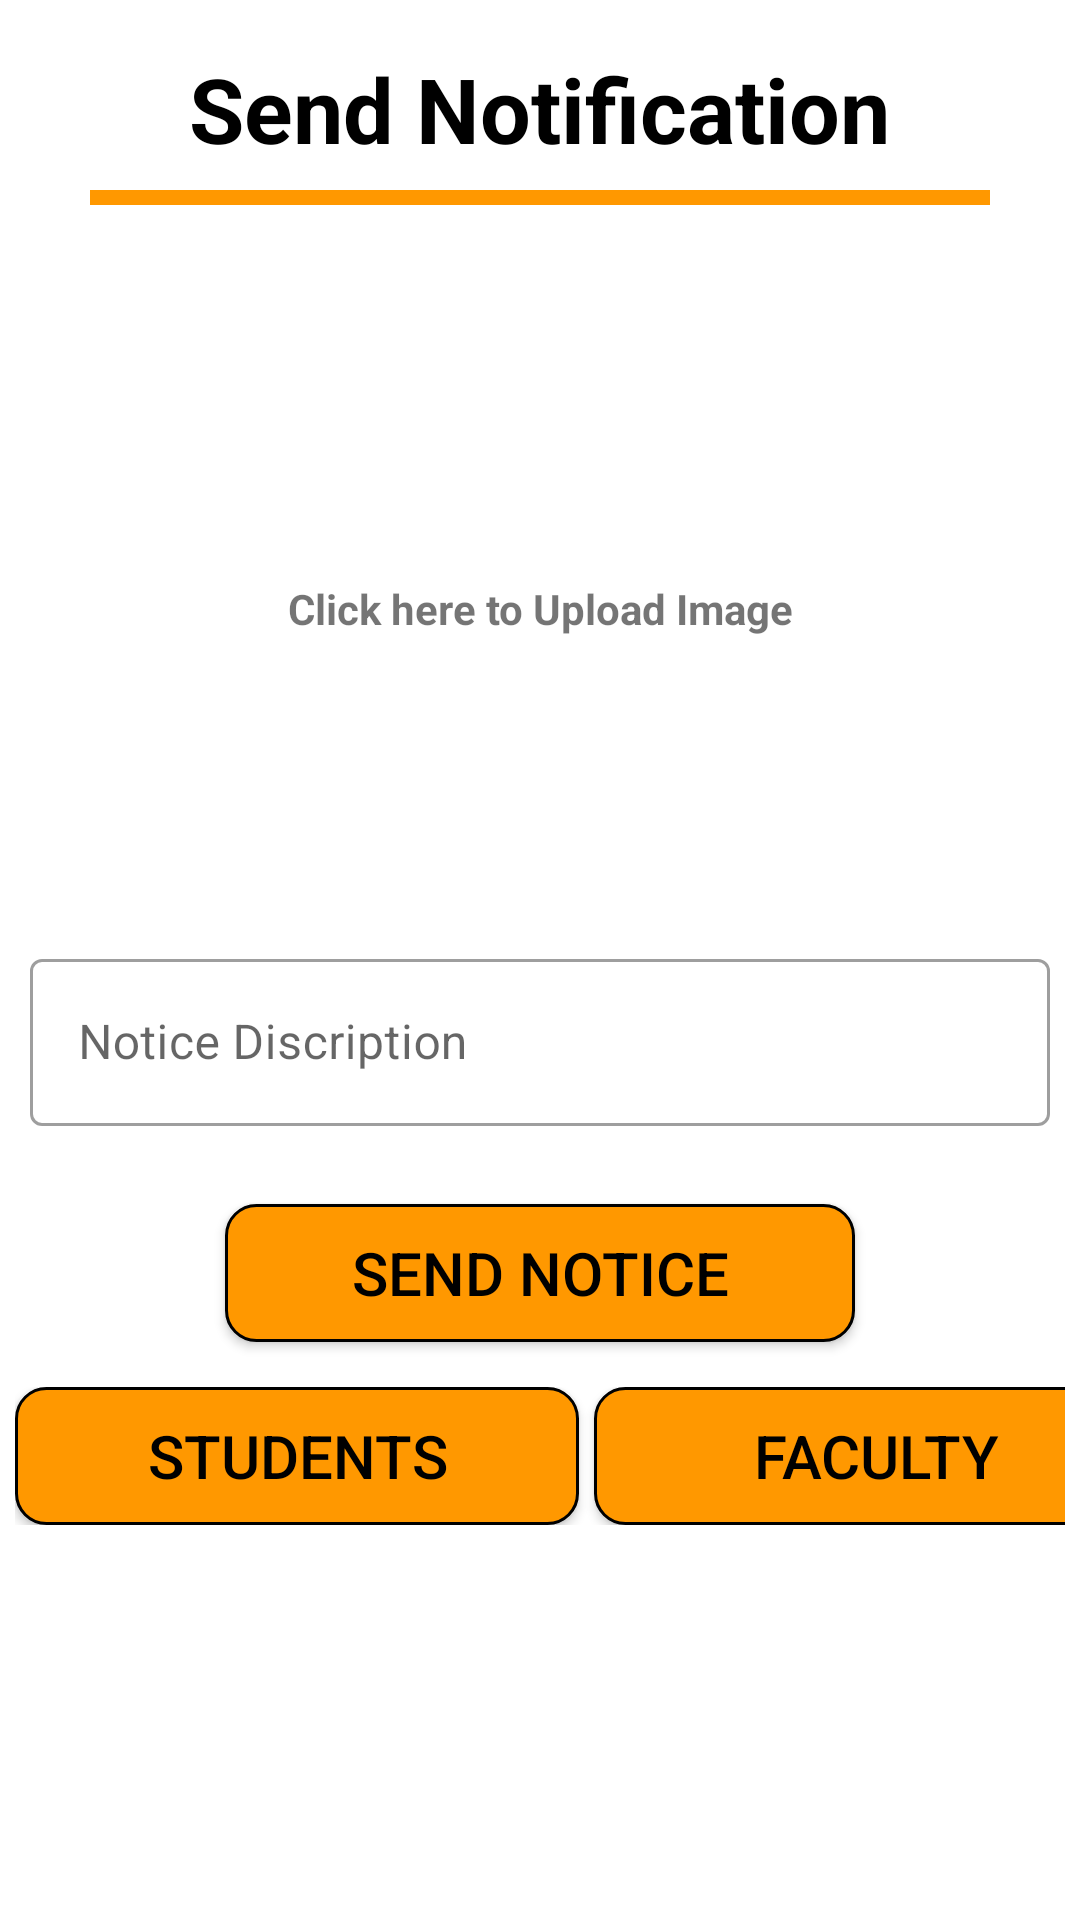

This screen was rendered from an Android layout file. Write that file and the resources it references.
<!-- AndroidManifest.xml: application theme Theme.HodAndDeans -->
<!-- res/layout/activity_sentnotification.xml -->
<?xml version="1.0" encoding="utf-8"?>
<ScrollView xmlns:android="http://schemas.android.com/apk/res/android"
    xmlns:app="http://schemas.android.com/apk/res-auto"
    xmlns:tools="http://schemas.android.com/tools"
    android:layout_width="match_parent"
    android:layout_height="match_parent"
    tools:context=".Activity.Notification.SentnotificationActivity">

    <LinearLayout
        android:layout_width="match_parent"
        android:layout_height="match_parent"
        android:orientation="vertical">


        <LinearLayout
            android:layout_width="match_parent"
            android:layout_height="match_parent"
            android:orientation="vertical"
            android:layout_marginTop="16dp"
            android:gravity="center">

            <TextView
                android:id="@+id/textView2"
                android:layout_width="wrap_content"
                android:layout_height="wrap_content"
                android:text="Send Notification"
                android:textColor="#000000"
                android:textSize="30sp"
                android:textStyle="bold" />

            <View
                android:id="@+id/view2"
                android:layout_width="300dp"
                android:layout_height="5dp"
                android:layout_marginTop="7dp"
                android:background="@color/btnbgcolor" />

            <ImageView
                android:id="@+id/addImg"
                android:layout_width="90dp"
                android:layout_height="90dp"
                android:layout_marginTop="24dp"
                android:background="@drawable/upload"
                android:padding="15dp" />

            <View
                android:layout_width="match_parent"
                android:layout_height="1dp"
                android:layout_marginTop="10dp"/>

            <TextView
                android:layout_width="match_parent"
                android:layout_height="wrap_content"
                android:text="Click here to Upload Image"
                android:gravity="center"
                android:textStyle="bold"/>

            <Spinner
                android:id="@+id/spinnerNotificationType"
                android:layout_width="match_parent"
                android:layout_height="50dp"
                android:layout_marginLeft="10dp"
                android:layout_marginTop="26dp"
                android:layout_marginRight="10dp"
                android:background="@drawable/spinnerbg" />

        </LinearLayout>

        <com.google.android.material.textfield.TextInputLayout
            style="@style/Widget.MaterialComponents.TextInputLayout.OutlinedBox"
            android:layout_width="match_parent"
            android:layout_height="match_parent"
            android:padding="10dp"
            android:layout_marginTop="16dp">

            <com.google.android.material.textfield.TextInputEditText
                android:layout_width="match_parent"
                android:layout_height="wrap_content"
                android:hint="Notice Discription"
                android:id="@+id/noticeTitle"/>
        </com.google.android.material.textfield.TextInputLayout>


        <androidx.appcompat.widget.AppCompatButton
            android:id="@+id/btnSendNotification"
            android:layout_width="210dp"
            android:layout_height="46dp"
            android:layout_marginTop="16dp"
            android:background="@drawable/round_button"
            android:text="Send Notice"
            android:textColor="#000"
            android:layout_gravity="center"
            android:textSize="20sp" />

        <LinearLayout
            android:layout_width="match_parent"
            android:layout_height="match_parent"
            android:padding="5dp"
            android:layout_marginTop="10dp"
            android:layout_gravity="center"
            android:orientation="horizontal">

            <androidx.appcompat.widget.AppCompatButton
                android:id="@+id/btnRecentStudentNotification"
                android:layout_width="188dp"
                android:layout_height="46dp"
                android:background="@drawable/round_button"
                android:text="Students"
                android:textColor="#000"
                android:textSize="20sp" />

            <androidx.appcompat.widget.AppCompatButton
                android:id="@+id/btnRecentFacultyNotification"
                android:layout_width="188dp"
                android:layout_height="46dp"
                android:background="@drawable/round_button"
                android:text="Faculty"
                android:textColor="#000"
                android:layout_marginLeft="5dp"
                android:textSize="20sp" />

        </LinearLayout>

        <com.google.android.material.card.MaterialCardView
            android:layout_width="match_parent"
            android:layout_height="wrap_content"
            android:layout_marginTop="16dp">

            <ImageView
                android:layout_width="match_parent"
                android:layout_height="match_parent"
                android:scaleType="centerCrop"
                android:background="#F3D6F1"
                android:id="@+id/noticeImageView"/>
        </com.google.android.material.card.MaterialCardView>
    </LinearLayout>

</ScrollView>
<!-- resources referenced by this layout -->
<resources>
  <color name="btnbgcolor">#FF9800</color>
  <!-- drawable round_button (drawable) -->
  <?xml version="1.0" encoding="utf-8"?>
  <shape xmlns:android="http://schemas.android.com/apk/res/android">
      <solid android:color="@color/btnBgColor"/>
      <corners android:radius="10dp"/>
      <stroke android:width="1dp"/>
  </shape>
  <style name="Theme.HodAndDeans" parent="Theme.MaterialComponents.DayNight.NoActionBar">
          
          <item name="colorPrimary">#4267B2</item>
          <item name="colorPrimaryVariant">#4267B2</item>
          <item name="colorOnPrimary">@color/white</item>
          
          <item name="colorSecondary">@color/teal_200</item>
          <item name="colorSecondaryVariant">@color/teal_700</item>
          <item name="colorOnSecondary">@color/black</item>
          
          <item name="android:statusBarColor" tools:targetApi="l">?attr/colorPrimaryVariant</item>
          
      </style>
  <color name="btnBgColor">#FF9800</color>
  <color name="white">#FFFFFFFF</color>
  <color name="teal_200">#FF03DAC5</color>
  <color name="teal_700">#FF018786</color>
  <color name="black">#FF000000</color>
</resources>
